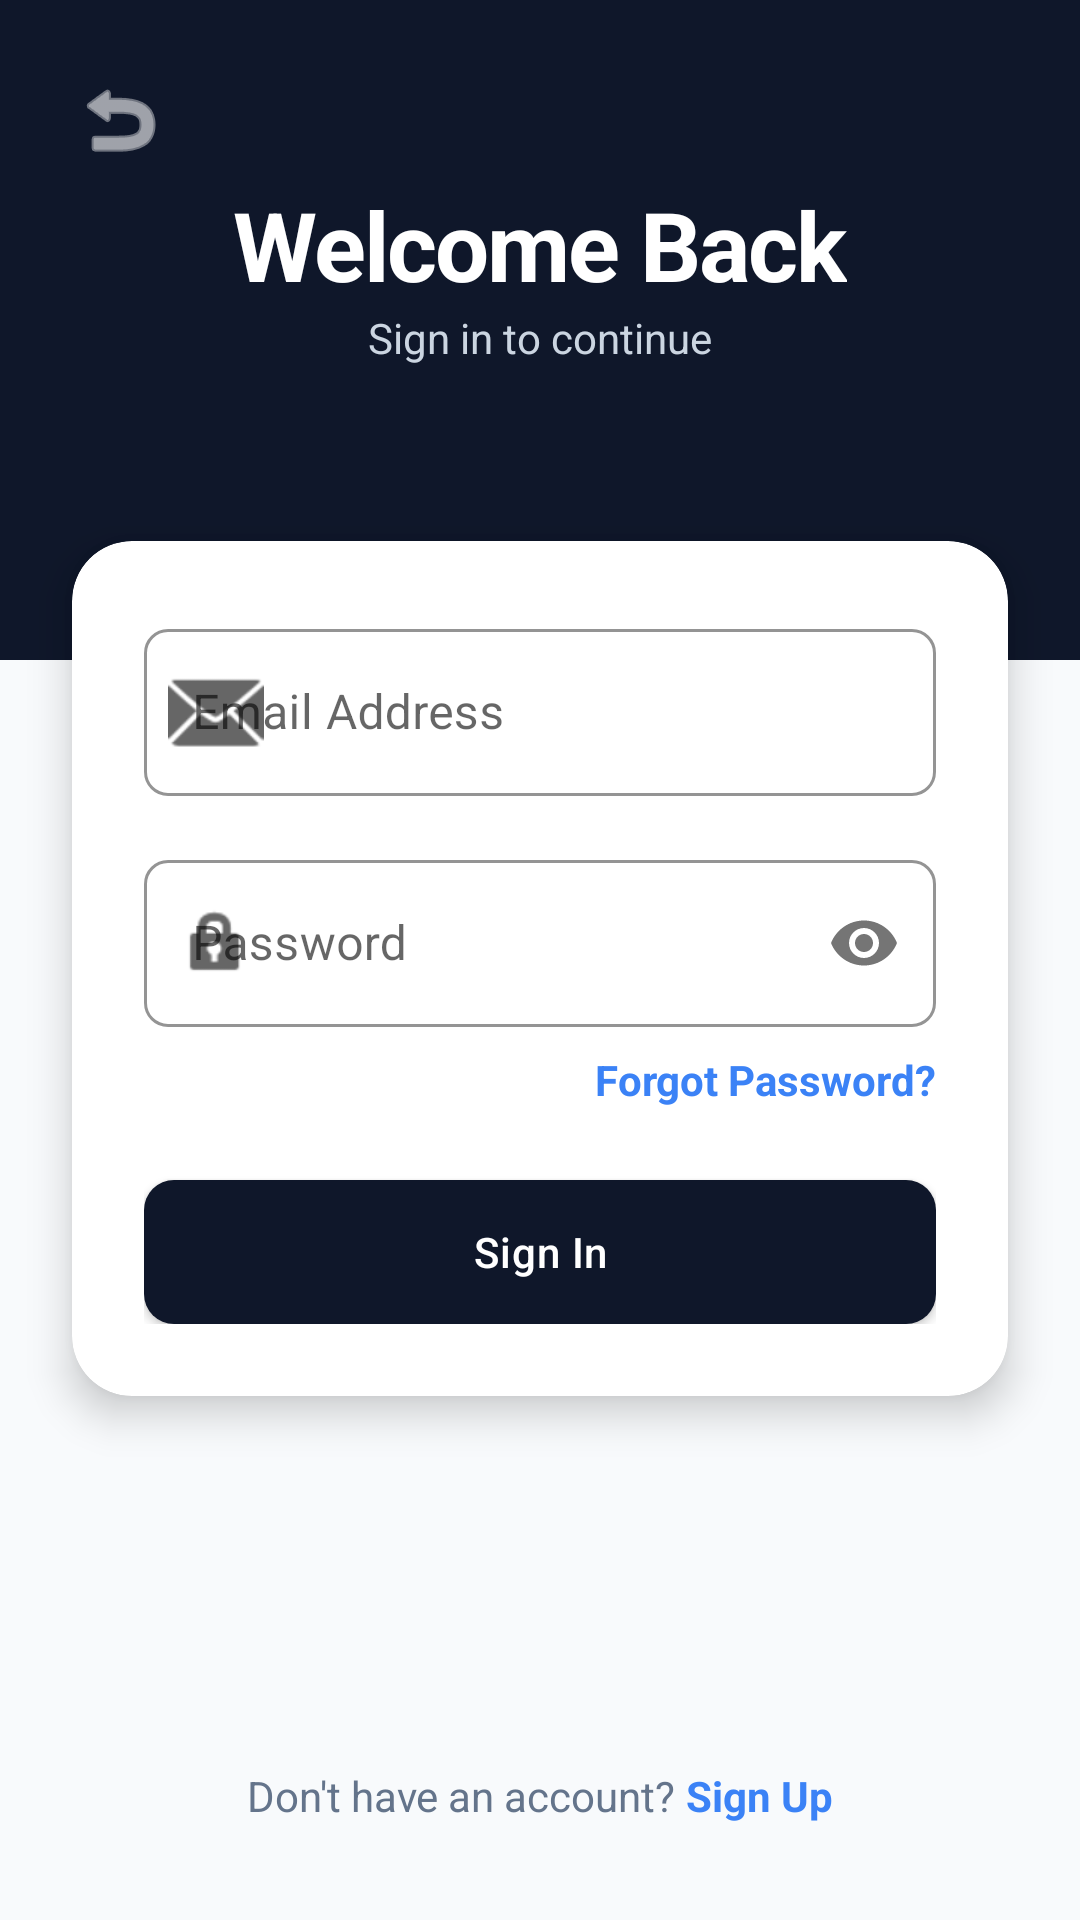

Android layout source for this screen:
<!-- AndroidManifest.xml: application theme Theme.EasyWheels -->
<!-- res/layout/activity_login.xml -->
<?xml version="1.0" encoding="utf-8"?>
<androidx.constraintlayout.widget.ConstraintLayout xmlns:android="http://schemas.android.com/apk/res/android"
    xmlns:app="http://schemas.android.com/apk/res-auto"
    android:layout_width="match_parent"
    android:layout_height="match_parent"
    android:background="@color/backgroundColor">

    <View
        android:id="@+id/topBackground"
        android:layout_width="match_parent"
        android:layout_height="220dp"
        android:background="@color/primaryColor"
        app:layout_constraintTop_toTopOf="parent" />

    <ImageButton
        android:id="@+id/backBtn"
        android:layout_width="48dp"
        android:layout_height="48dp"
        android:layout_marginStart="16dp"
        android:layout_marginTop="16dp"
        android:background="?attr/selectableItemBackgroundBorderless"
        android:src="@android:drawable/ic_menu_revert"
        app:layout_constraintStart_toStartOf="parent"
        app:layout_constraintTop_toTopOf="parent"
        android:tint="@color/white"
        android:contentDescription="Back" />

    <TextView
        android:id="@+id/loginTitle"
        android:layout_width="wrap_content"
        android:layout_height="wrap_content"
        android:layout_marginTop="60dp"
        android:text="Welcome Back"
        android:textColor="@color/white"
        android:textSize="32sp"
        android:textStyle="bold"
        android:letterSpacing="-0.02"
        app:layout_constraintEnd_toEndOf="parent"
        app:layout_constraintStart_toStartOf="parent"
        app:layout_constraintTop_toTopOf="parent" />

    <TextView
        android:id="@+id/loginSubtitle"
        android:layout_width="wrap_content"
        android:layout_height="wrap_content"
        android:text="Sign in to continue"
        android:textColor="@color/gray_300"
        android:textSize="14sp"
        app:layout_constraintEnd_toEndOf="parent"
        app:layout_constraintStart_toStartOf="parent"
        app:layout_constraintTop_toBottomOf="@id/loginTitle" />

    <com.google.android.material.card.MaterialCardView
        android:layout_width="match_parent"
        android:layout_height="wrap_content"
        android:layout_marginHorizontal="24dp"
        android:layout_marginTop="-40dp"
        app:cardCornerRadius="20dp"
        app:cardElevation="8dp"
        app:layout_constraintTop_toBottomOf="@id/topBackground">

        <LinearLayout
            android:layout_width="match_parent"
            android:layout_height="wrap_content"
            android:orientation="vertical"
            android:padding="24dp">

            <com.google.android.material.textfield.TextInputLayout
                android:layout_width="match_parent"
                android:layout_height="wrap_content"
                android:hint="Email Address"
                app:startIconDrawable="@android:drawable/ic_dialog_email">

                <com.google.android.material.textfield.TextInputEditText
                    android:id="@+id/emailInput"
                    android:layout_width="match_parent"
                    android:layout_height="wrap_content"
                    android:inputType="textEmailAddress" />
            </com.google.android.material.textfield.TextInputLayout>

            <com.google.android.material.textfield.TextInputLayout
                android:layout_width="match_parent"
                android:layout_height="wrap_content"
                android:layout_marginTop="16dp"
                android:hint="Password"
                app:passwordToggleEnabled="true"
                app:startIconDrawable="@android:drawable/ic_lock_idle_lock">

                <com.google.android.material.textfield.TextInputEditText
                    android:id="@+id/passwordInput"
                    android:layout_width="match_parent"
                    android:layout_height="wrap_content"
                    android:inputType="textPassword" />
            </com.google.android.material.textfield.TextInputLayout>

            <TextView
                android:layout_width="wrap_content"
                android:layout_height="wrap_content"
                android:layout_gravity="end"
                android:layout_marginTop="8dp"
                android:text="Forgot Password?"
                android:textColor="@color/secondaryColor"
                android:textSize="14sp"
                android:textStyle="bold" />

            <com.google.android.material.button.MaterialButton
                android:id="@+id/loginButton"
                android:layout_width="match_parent"
                android:layout_height="wrap_content"
                android:layout_marginTop="24dp"
                android:text="Sign In"
                android:paddingVertical="14dp"
                app:cornerRadius="10dp" />

        </LinearLayout>
    </com.google.android.material.card.MaterialCardView>

    <LinearLayout
        android:layout_width="wrap_content"
        android:layout_height="wrap_content"
        android:layout_marginBottom="32dp"
        android:orientation="horizontal"
        app:layout_constraintBottom_toBottomOf="parent"
        app:layout_constraintEnd_toEndOf="parent"
        app:layout_constraintStart_toStartOf="parent">

        <TextView
            android:layout_width="wrap_content"
            android:layout_height="wrap_content"
            android:text="Don't have an account? "
            android:textColor="@color/secondaryTextColor" />

        <TextView
            android:id="@+id/registerLink"
            android:layout_width="wrap_content"
            android:layout_height="wrap_content"
            android:text="Sign Up"
            android:textColor="@color/secondaryColor"
            android:textStyle="bold" />
    </LinearLayout>

</androidx.constraintlayout.widget.ConstraintLayout>
<!-- resources referenced by this layout -->
<resources>
  <color name="backgroundColor">#F8FAFC</color>
  <color name="gray_300">#CBD5E1</color>
  <color name="primaryColor">#0F172A</color>
  <color name="secondaryColor">#3B82F6</color>
  <color name="secondaryTextColor">#64748B</color>
  <color name="white">#FFFFFF</color>
  <style name="Theme.EasyWheels" parent="Theme.MaterialComponents.Light.NoActionBar">
          
          <item name="colorPrimary">@color/primaryColor</item>
          <item name="colorPrimaryVariant">@color/primaryDarkColor</item>
          <item name="colorOnPrimary">@color/white</item>
  
          
          <item name="colorSecondary">@color/secondaryColor</item>
          <item name="colorSecondaryVariant">@color/secondaryDarkColor</item>
          <item name="colorOnSecondary">@color/white</item>
  
          
          <item name="android:statusBarColor">@color/primaryDarkColor</item>
          <item name="android:windowLightStatusBar">false</item>
  
          
          <item name="android:windowBackground">@color/backgroundColor</item>
          <item name="colorSurface">@color/surfaceColor</item>
          <item name="colorError">@color/errorColor</item>
  
          <item name="textAppearanceHeadline6">@style/TextAppearance.EasyWheels.Headline6</item>
          <item name="textAppearanceBody1">@style/TextAppearance.EasyWheels.Body1</item>
  
          
          <item name="materialButtonStyle">@style/Widget.EasyWheels.Button</item>
  
          
          <item name="textInputStyle">@style/Widget.EasyWheels.TextInputLayout</item>
      </style>
  <color name="primaryDarkColor">#020617</color>
  <color name="secondaryDarkColor">#2563EB</color>
  <color name="surfaceColor">#FFFFFF</color>
  <color name="errorColor">#EF4444</color>
  <style name="TextAppearance.EasyWheels.Headline6" parent="TextAppearance.MaterialComponents.Headline6">
          <item name="android:textColor">@color/primaryTextColor</item>
          <item name="android:textStyle">bold</item>
      </style>
  <style name="TextAppearance.EasyWheels.Body1" parent="TextAppearance.MaterialComponents.Body1">
          <item name="android:textColor">@color/secondaryTextColor</item>
      </style>
  <style name="Widget.EasyWheels.Button" parent="Widget.MaterialComponents.Button">
          <item name="cornerRadius">8dp</item>
          <item name="android:insetTop">0dp</item>
          <item name="android:insetBottom">0dp</item>
          <item name="android:textAllCaps">false</item>
          <item name="android:letterSpacing">0.02</item>
          <item name="android:paddingTop">12dp</item>
          <item name="android:paddingBottom">12dp</item>
      </style>
  <style name="Widget.EasyWheels.TextInputLayout" parent="Widget.MaterialComponents.TextInputLayout.OutlinedBox">
          <item name="boxStrokeColor">@color/gray_300</item>
          <item name="boxStrokeWidth">1dp</item>
          <item name="boxCornerRadiusTopStart">8dp</item>
          <item name="boxCornerRadiusTopEnd">8dp</item>
          <item name="boxCornerRadiusBottomStart">8dp</item>
          <item name="boxCornerRadiusBottomEnd">8dp</item>
          <item name="hintTextColor">@color/secondaryColor</item>
      </style>
  <color name="primaryTextColor">#1E293B</color>
</resources>
